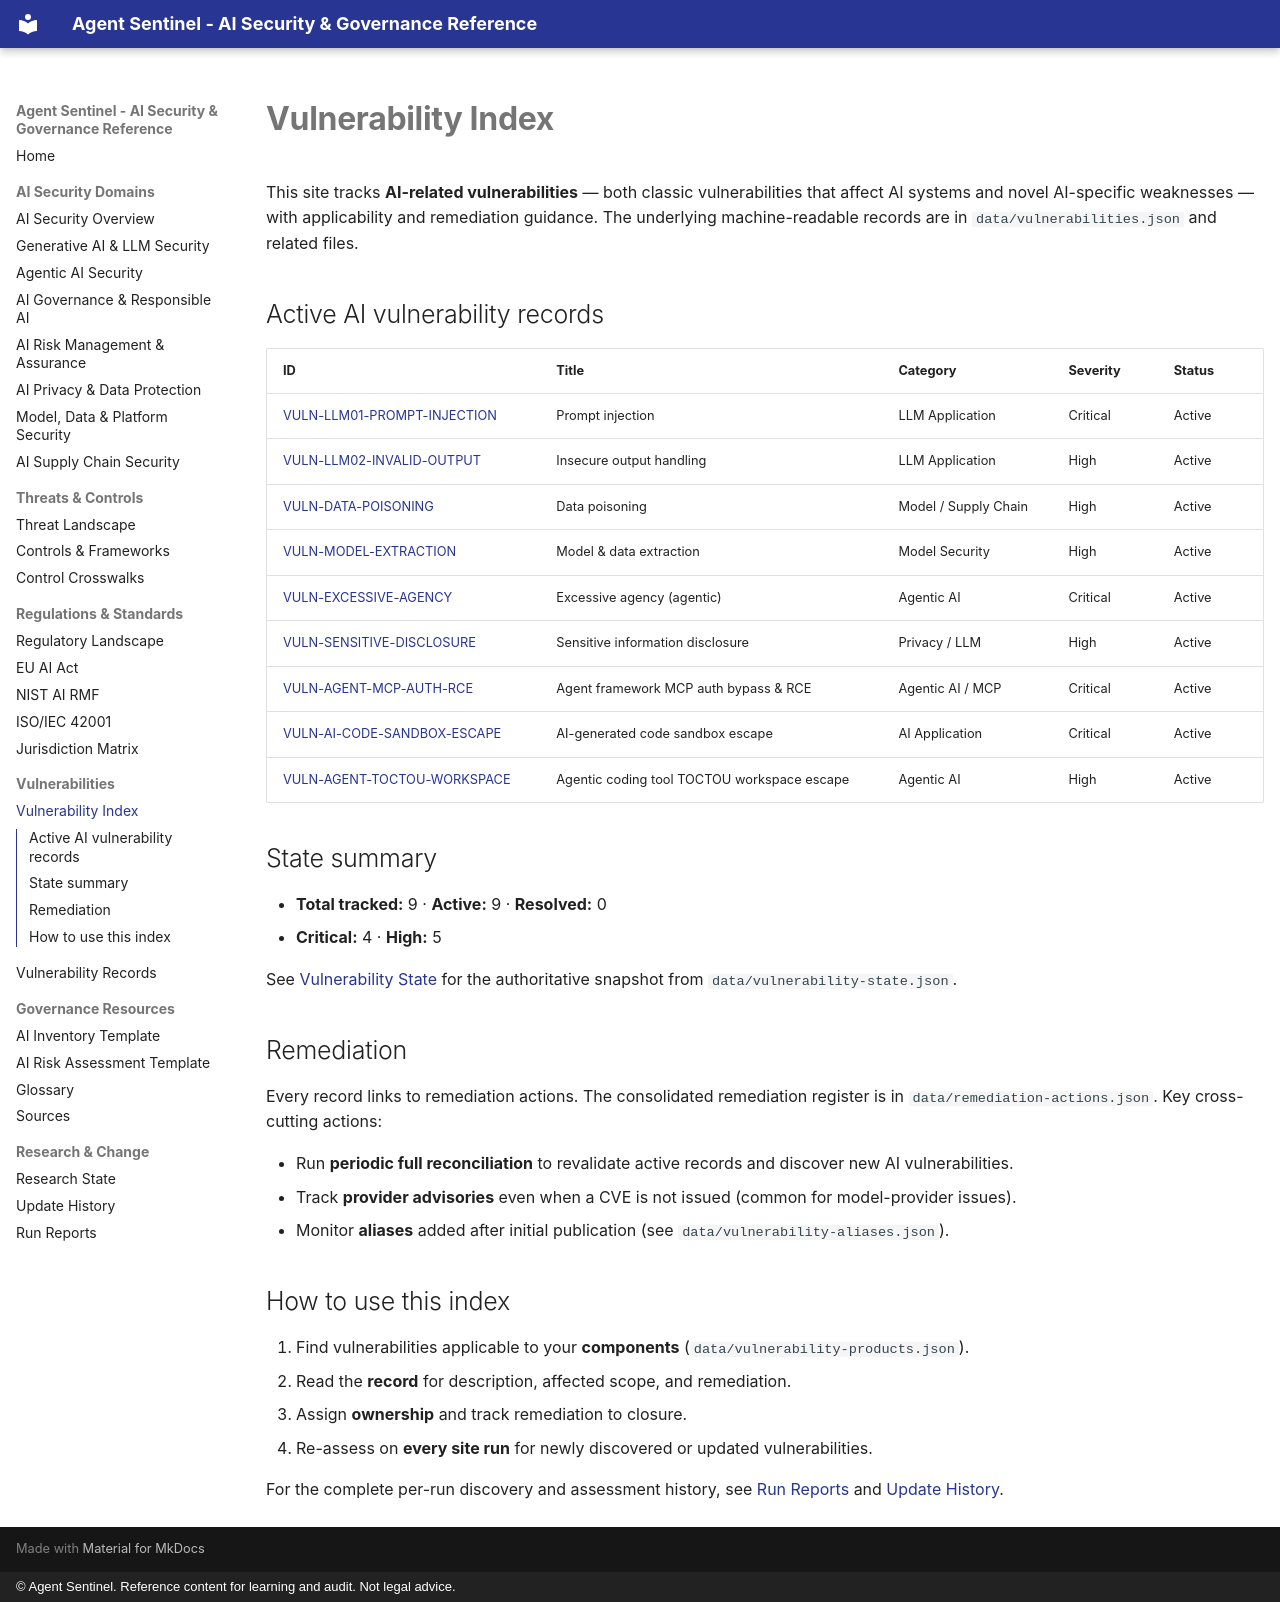

repository: govindsme/agentsentinel · page: vulnerabilities/index.html · generator: mkdocs · copyright: © Agent Sentinel. Reference content for learning and audit. Not legal advice.

# Vulnerability Index

This site tracks **AI-related vulnerabilities** — both classic vulnerabilities that affect
AI systems and novel AI-specific weaknesses — with applicability and remediation guidance.
The underlying machine-readable records are in `data/vulnerabilities.json` and related files.

## Active AI vulnerability records

| ID | Title | Category | Severity | Status |
|----|-------|----------|----------|--------|
| [VULN-LLM01-PROMPT-INJECTION](records/index.md) | Prompt injection | LLM Application | Critical | Active |
| [VULN-LLM02-INVALID-OUTPUT](records/index.md) | Insecure output handling | LLM Application | High | Active |
| [VULN-DATA-POISONING](records/index.md) | Data poisoning | Model / Supply Chain | High | Active |
| [VULN-MODEL-EXTRACTION](records/index.md) | Model & data extraction | Model Security | High | Active |
| [VULN-EXCESSIVE-AGENCY](records/index.md) | Excessive agency (agentic) | Agentic AI | Critical | Active |
| [VULN-SENSITIVE-DISCLOSURE](records/index.md) | Sensitive information disclosure | Privacy / LLM | High | Active |
| [VULN-AGENT-MCP-AUTH-RCE](records/index.md) | Agent framework MCP auth bypass & RCE | Agentic AI / MCP | Critical | Active |
| [VULN-AI-CODE-SANDBOX-ESCAPE](records/index.md) | AI-generated code sandbox escape | AI Application | Critical | Active |
| [VULN-AGENT-TOCTOU-WORKSPACE](records/index.md) | Agentic coding tool TOCTOU workspace escape | Agentic AI | High | Active |

## State summary

- **Total tracked:** 9 · **Active:** 9 · **Resolved:** 0
- **Critical:** 4 · **High:** 5

See [Vulnerability State](records/index.md) for the authoritative snapshot from
`data/vulnerability-state.json`.

## Remediation

Every record links to remediation actions. The consolidated remediation register is in
`data/remediation-actions.json`. Key cross-cutting actions:

- Run **periodic full reconciliation** to revalidate active records and discover new AI vulnerabilities.
- Track **provider advisories** even when a CVE is not issued (common for model-provider issues).
- Monitor **aliases** added after initial publication (see `data/vulnerability-aliases.json`).

## How to use this index

1. Find vulnerabilities applicable to your **components** (`data/vulnerability-products.json`).
2. Read the **record** for description, affected scope, and remediation.
3. Assign **ownership** and track remediation to closure.
4. Re-assess on **every site run** for newly discovered or updated vulnerabilities.

For the complete per-run discovery and assessment history, see
[Run Reports](../research/run-reports.md) and [Update History](../research/update-history.md).
